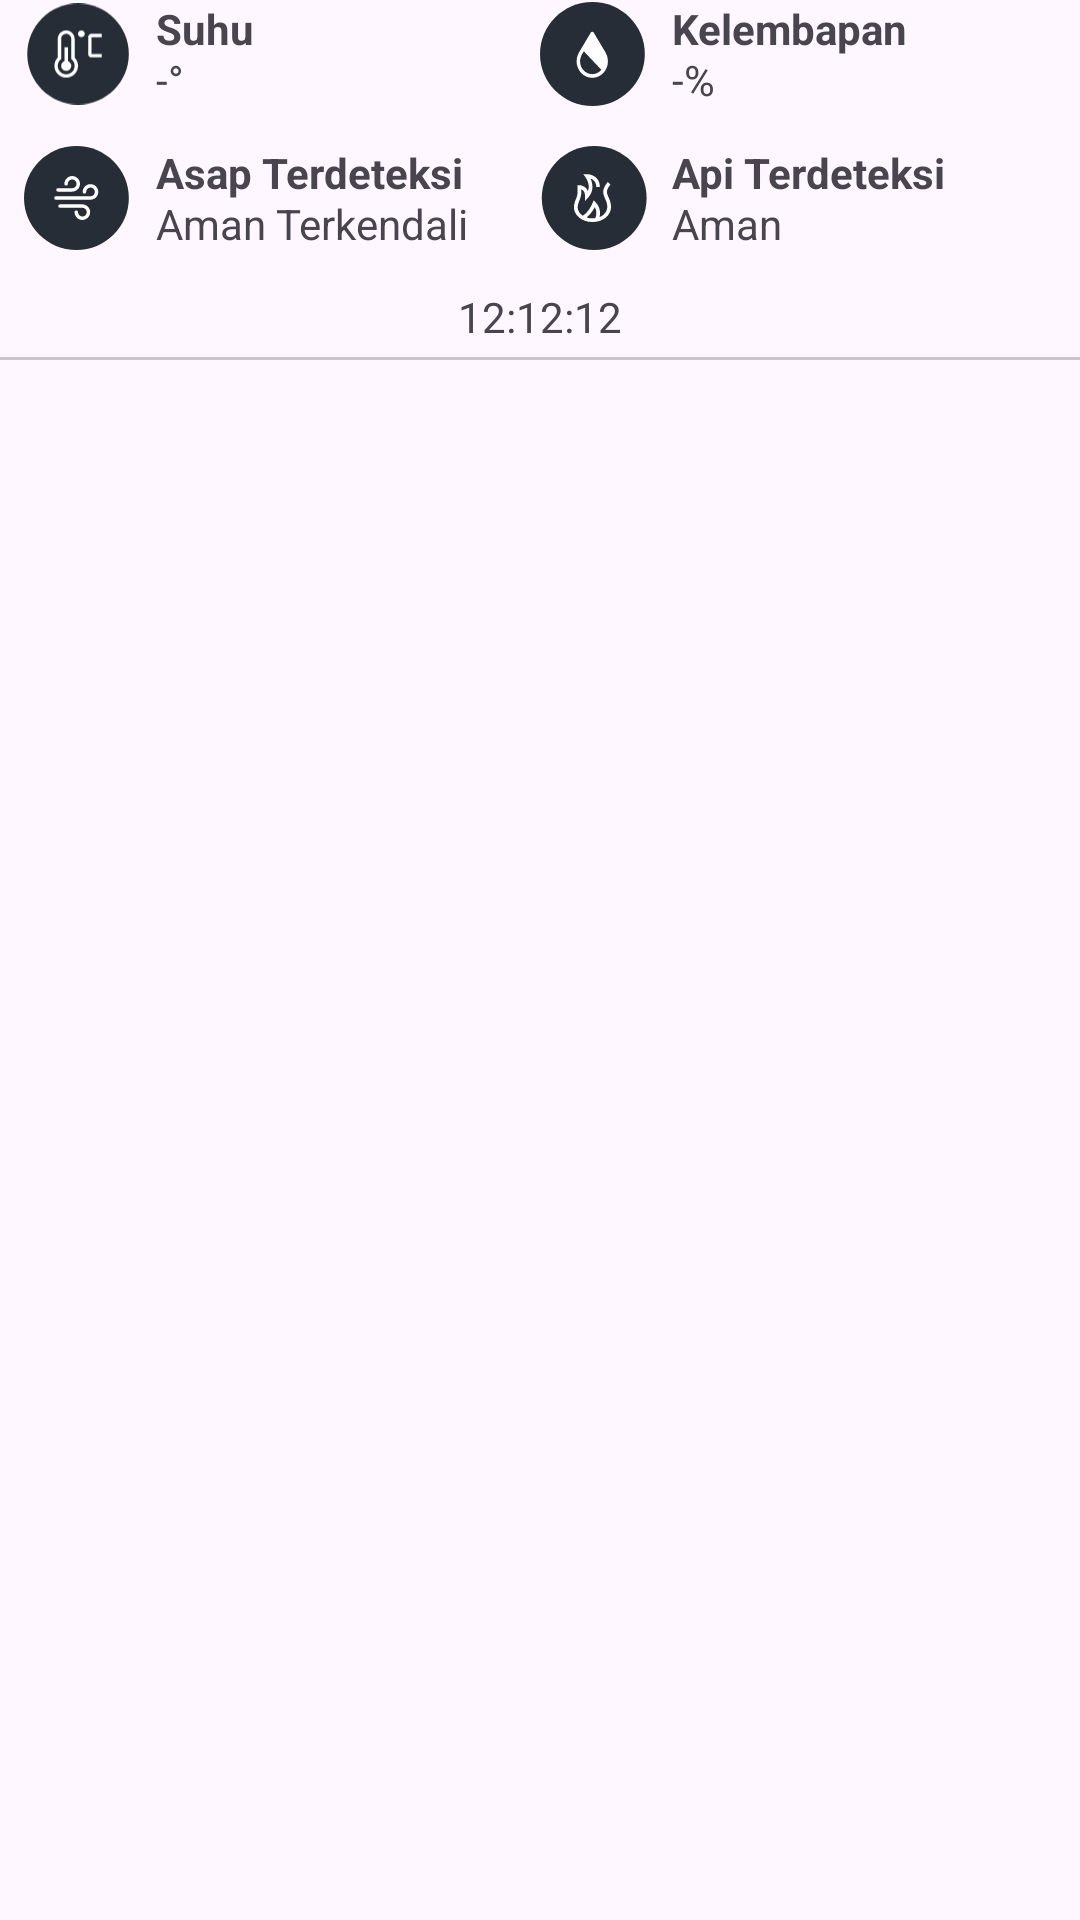

Layout XML and referenced resources for this Android screen:
<!-- AndroidManifest.xml: application theme Theme.FireDetector -->
<!-- res/layout/history_list.xml -->
<?xml version="1.0" encoding="utf-8"?>
<FrameLayout xmlns:android="http://schemas.android.com/apk/res/android"
    xmlns:app="http://schemas.android.com/apk/res-auto"
    android:layout_width="match_parent"
    android:layout_height="wrap_content"
    android:layout_marginStart="8dp"
    android:layout_marginTop="8dp"
    android:layout_marginEnd="8dp"
    app:cardCornerRadius="14dp"
    app:strokeWidth="0dp">

    <androidx.constraintlayout.widget.ConstraintLayout
        android:layout_width="match_parent"
        android:layout_height="wrap_content">

        <ImageView
            android:id="@+id/iv_temperature"
            android:layout_width="36dp"
            android:layout_height="36dp"
            android:layout_marginStart="8dp"
            android:contentDescription="@string/icon_temperature"
            android:src="@drawable/icon_temp"
            app:layout_constraintStart_toStartOf="parent"
            app:layout_constraintTop_toTopOf="parent" />

        <TextView
            android:id="@+id/label_temperature"
            android:layout_width="wrap_content"
            android:layout_height="wrap_content"
            android:textStyle="bold"
            android:paddingStart="8dp"
            android:paddingEnd="1dp"
            android:text="@string/temperature"
            app:layout_constraintStart_toEndOf="@id/iv_temperature"
            app:layout_constraintTop_toTopOf="@id/iv_temperature" />

        <TextView
            android:id="@+id/tv_temperature"
            android:layout_width="wrap_content"
            android:layout_height="wrap_content"
            android:paddingStart="8dp"
            android:paddingEnd="1dp"
            android:text="@string/_40"
            app:layout_constraintBottom_toBottomOf="@id/iv_temperature"
            app:layout_constraintStart_toEndOf="@id/iv_temperature" />

        <ImageView
            android:id="@+id/iv_kualitas_udara"
            android:layout_width="36dp"
            android:layout_height="36dp"
            android:layout_marginStart="8dp"
            android:layout_marginTop="12dp"
            android:contentDescription="@string/icon_air_quality"
            android:src="@drawable/icon_gas"
            app:layout_constraintStart_toStartOf="parent"
            app:layout_constraintTop_toBottomOf="@id/iv_temperature" />

        <TextView
            android:id="@+id/label_kualitas_udara"
            android:layout_width="wrap_content"
            android:layout_height="wrap_content"
            android:textStyle="bold"
            android:paddingStart="8dp"
            android:paddingEnd="1dp"
            android:text="@string/asap_terdeteksi"
            app:layout_constraintStart_toEndOf="@id/iv_kualitas_udara"
            app:layout_constraintTop_toTopOf="@id/iv_kualitas_udara" />

        <TextView
            android:id="@+id/tv_kualitasUdara"
            android:layout_width="wrap_content"
            android:layout_height="wrap_content"
            android:paddingStart="8dp"
            android:paddingEnd="4dp"
            android:text="@string/baik"
            app:layout_constraintBottom_toBottomOf="@id/iv_kualitas_udara"
            app:layout_constraintStart_toEndOf="@id/iv_kualitas_udara" />

        <androidx.constraintlayout.widget.Guideline
            android:id="@+id/guidelineVertical"
            android:layout_width="wrap_content"
            android:layout_height="match_parent"
            android:orientation="vertical"
            app:layout_constraintEnd_toEndOf="parent"
            app:layout_constraintGuide_percent="0.5"
            app:layout_constraintStart_toStartOf="parent" />

        <ImageView
            android:id="@+id/iv_kelembapan"
            android:layout_width="36dp"
            android:layout_height="36dp"
            android:contentDescription="@string/icon_humidity"
            android:src="@drawable/icon_hum"
            app:layout_constraintStart_toStartOf="@id/guidelineVertical"
            app:layout_constraintTop_toTopOf="parent" />

        <TextView
            android:id="@+id/label_kelembapan"
            android:layout_width="wrap_content"
            android:layout_height="wrap_content"
            android:paddingStart="8dp"
            android:textStyle="bold"
            android:paddingEnd="1dp"
            android:text="@string/kelembapan"
            app:layout_constraintStart_toEndOf="@id/iv_kelembapan"
            app:layout_constraintTop_toTopOf="@id/iv_kelembapan" />

        <TextView
            android:id="@+id/tv_kelembapan"
            android:layout_width="wrap_content"
            android:layout_height="wrap_content"
            android:paddingStart="8dp"
            android:paddingEnd="1dp"
            android:text="@string/_30"
            app:layout_constraintBottom_toBottomOf="@id/iv_kelembapan"
            app:layout_constraintStart_toEndOf="@id/iv_kelembapan" />

        <ImageView
            android:id="@+id/iv_api"
            android:layout_width="36dp"
            android:layout_height="36dp"
            android:layout_marginTop="12dp"
            android:contentDescription="@string/icon_fire"
            android:src="@drawable/icon_fire"
            app:layout_constraintStart_toStartOf="@id/guidelineVertical"
            app:layout_constraintTop_toBottomOf="@id/iv_kelembapan" />

        <TextView
            android:id="@+id/label_api"
            android:layout_width="wrap_content"
            android:layout_height="wrap_content"
            android:textStyle="bold"
            android:paddingStart="8dp"
            android:paddingEnd="1dp"
            android:text="@string/api_terdeteksi"
            app:layout_constraintStart_toEndOf="@id/iv_api"
            app:layout_constraintTop_toTopOf="@id/iv_api" />

        <TextView
            android:id="@+id/tv_api_terdeteksi"
            android:layout_width="wrap_content"
            android:layout_height="wrap_content"
            android:paddingStart="8dp"
            android:paddingEnd="1dp"
            android:text="@string/aman"
            app:layout_constraintBottom_toBottomOf="@id/iv_api"
            app:layout_constraintStart_toEndOf="@id/iv_api" />

        <Space
            android:id="@+id/spacer"
            android:layout_width="match_parent"
            android:layout_height="8dp"
            app:layout_constraintEnd_toEndOf="parent"
            app:layout_constraintStart_toStartOf="parent"
            app:layout_constraintTop_toBottomOf="@id/tv_api_terdeteksi" />

        <ImageView
            android:layout_width="18dp"
            android:layout_height="18dp"
            android:layout_marginEnd="2dp"
            android:contentDescription="@string/text_timestamp"
            android:src="@drawable/baseline_access_time_24"
            app:layout_constraintTop_toBottomOf="@id/spacer"
            app:layout_constraintEnd_toStartOf="@+id/tv_timeStamp"
            app:layout_constraintBottom_toTopOf="@id/divider" />

        <TextView
            android:id="@+id/tv_timeStamp"
            android:layout_width="wrap_content"
            android:layout_height="wrap_content"
            android:text="@string/text_timestamp"
            android:paddingTop="4dp"
            app:layout_constraintTop_toBottomOf="@id/spacer"
            app:layout_constraintStart_toStartOf="parent"
            app:layout_constraintEnd_toEndOf="parent"/>

        <com.google.android.material.divider.MaterialDivider
            android:id="@+id/divider"
            android:layout_width="match_parent"
            android:layout_height="wrap_content"
            android:layout_marginTop="4dp"
            android:layout_gravity="bottom"
            app:layout_constraintTop_toBottomOf="@+id/tv_timeStamp"
            app:layout_constraintBottom_toBottomOf="parent"
            app:layout_constraintEnd_toEndOf="parent"
            app:layout_constraintStart_toStartOf="parent" />

    </androidx.constraintlayout.widget.ConstraintLayout>

</FrameLayout>
<!-- resources referenced by this layout -->
<resources>
  <!-- drawable icon_hum (drawable) -->
  <vector xmlns:android="http://schemas.android.com/apk/res/android" android:height="29.032259dp" android:viewportHeight="30" android:viewportWidth="31" android:width="30dp">
        
      <path android:fillColor="#272D36" android:pathData="M30.092,15C30.092,23.284 23.355,30 15.046,30C6.736,30 0,23.284 0,15C0,6.716 6.736,0 15.046,0C23.355,0 30.092,6.716 30.092,15Z"/>
        
      <path android:fillColor="#ffffff" android:pathData="M18.738,14.434L15.423,8.826C15.375,8.754 15.312,8.696 15.238,8.656C15.165,8.616 15.083,8.594 15,8.594C14.917,8.594 14.835,8.616 14.762,8.656C14.688,8.696 14.625,8.754 14.577,8.826L11.247,14.461C10.784,15.254 10.527,16.162 10.5,17.094C10.5,18.362 10.974,19.578 11.818,20.475C12.662,21.371 13.807,21.875 15,21.875C16.194,21.875 17.338,21.371 18.182,20.475C19.026,19.578 19.5,18.362 19.5,17.094C19.471,16.151 19.208,15.234 18.738,14.434ZM15,20.813C14.072,20.812 13.183,20.42 12.526,19.723C11.87,19.025 11.501,18.08 11.5,17.094C11.527,16.351 11.737,15.628 12.109,14.999L12.577,14.208L17.613,19.559C17.286,19.953 16.884,20.269 16.434,20.485C15.983,20.701 15.494,20.813 15,20.813Z"/>
      
  </vector>
  <string name="_30">-%</string>
  <string name="_40">-°</string>
  <string name="aman">Aman</string>
  <string name="api_terdeteksi">Api Terdeteksi</string>
  <string name="asap_terdeteksi">Asap Terdeteksi</string>
  <string name="baik">Aman Terkendali</string>
  <string name="icon_air_quality">icon air quality</string>
  <string name="icon_fire">icon fire</string>
  <string name="icon_humidity">icon humidity</string>
  <string name="icon_temperature">icon temperature</string>
  <string name="kelembapan">Kelembapan</string>
  <string name="temperature">Suhu</string>
  <string name="text_timestamp">12:12:12</string>
  <style name="Theme.FireDetector" parent="Theme.MaterialComponents.DayNight.NoActionBar">
          
          <item name="colorPrimary">@color/primary</item>
          <item name="colorOnPrimary">@color/onprimary</item>
          <item name="colorSurface">@color/container</item>
          <item name="colorPrimaryContainer">@color/primaryContainer</item>
          <item name="colorOnPrimaryContainer">@color/onprimaryContainer</item>
  
          <item name="colorOutlineVariant">@color/outline</item>
  
          
          
          
      </style>
  <color name="primary">#222227</color>
  <color name="onprimary">#F0F0F0</color>
  <color name="container">#FFFFFF</color>
  <color name="primaryContainer">#83829A</color>
  <color name="onprimaryContainer">#E6E4E6</color>
  <color name="outline">#2F2F2F</color>
</resources>
